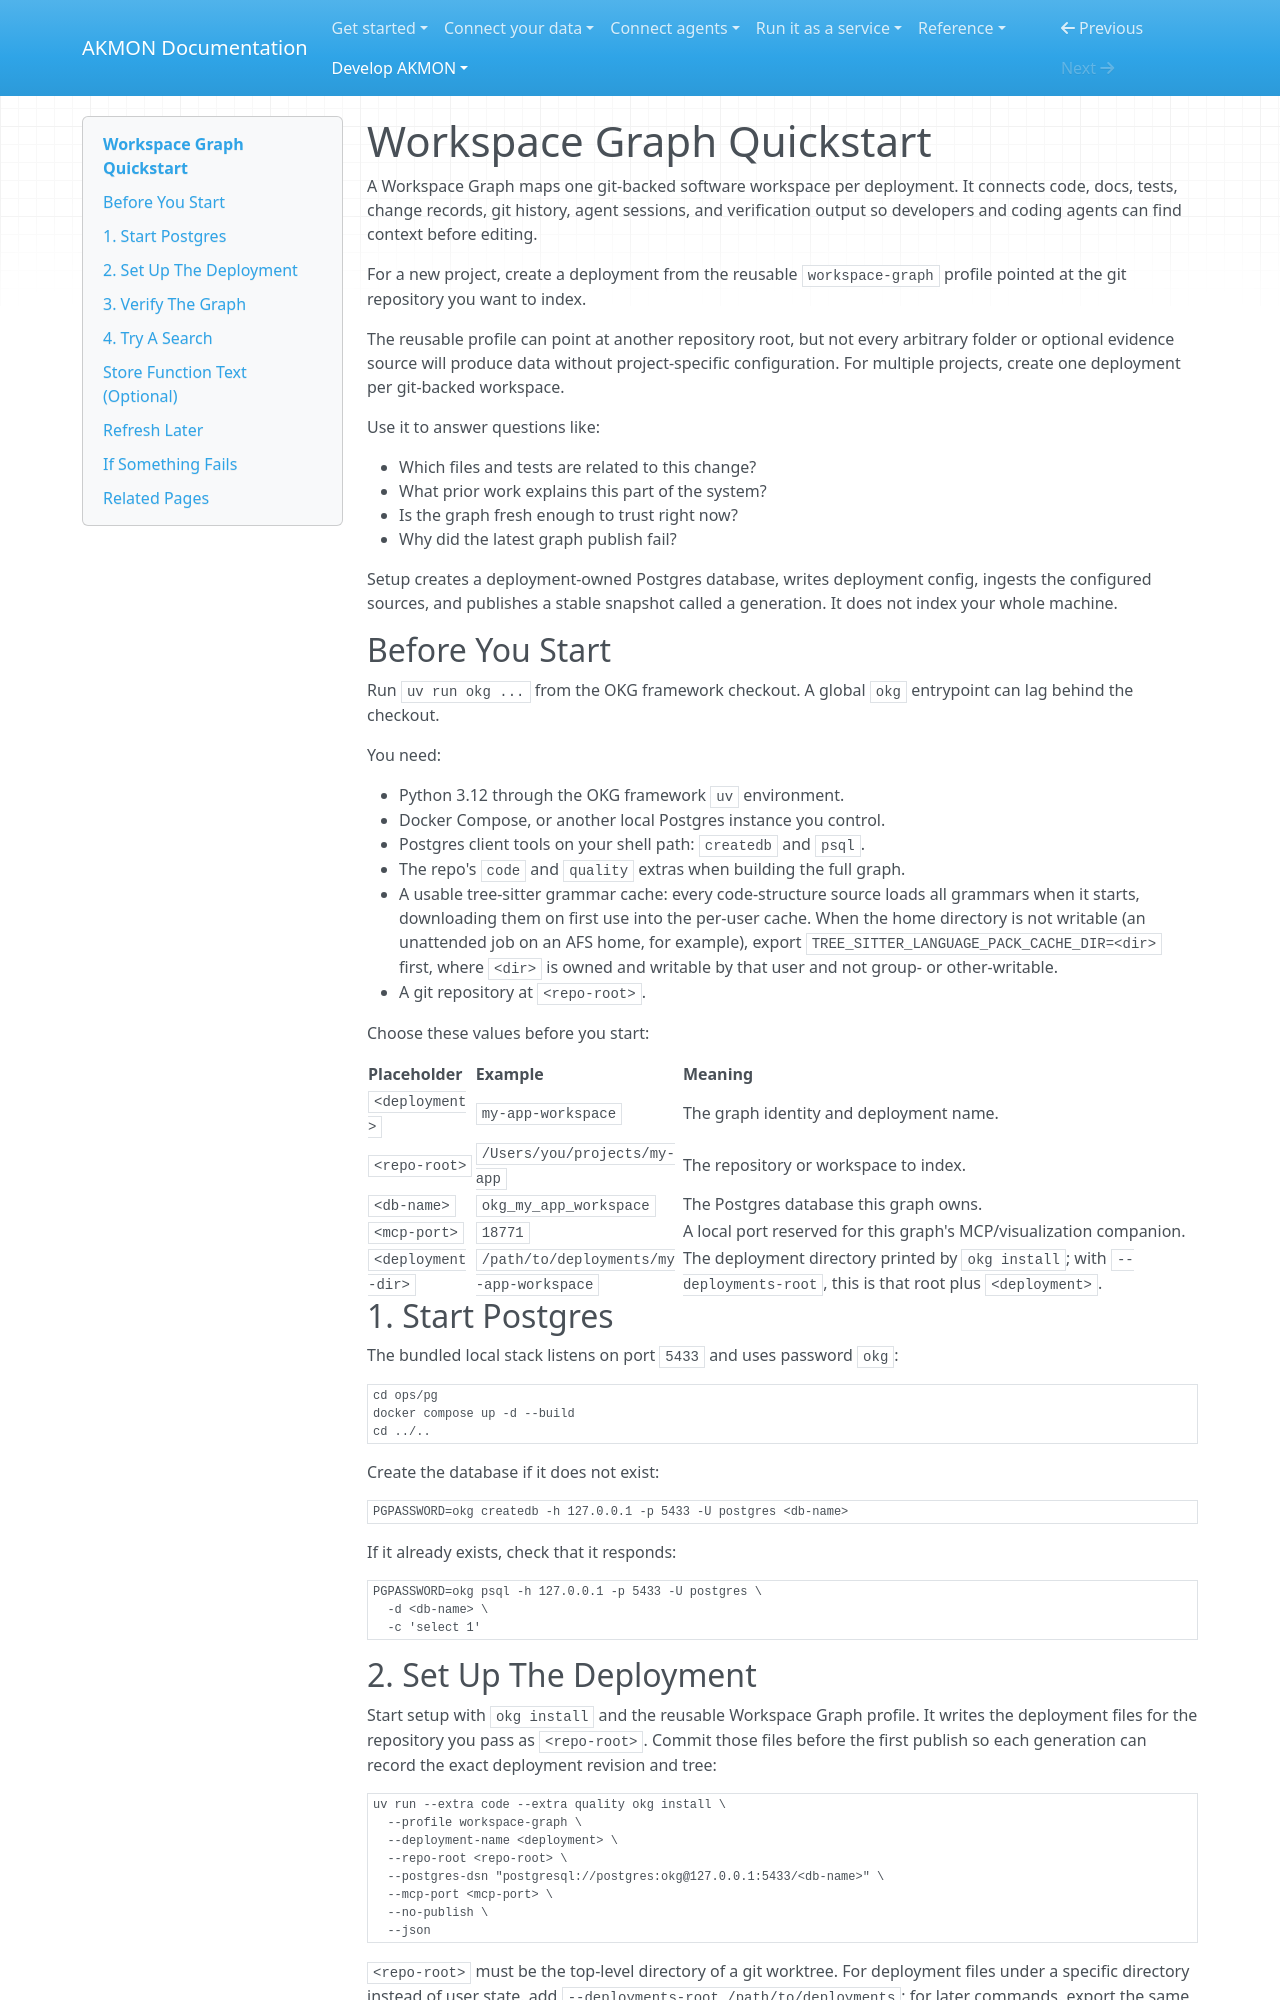

repository: mitdbg/akmon · page: runbooks/workspace-graph/setup/index.html · generator: mkdocs

---
audience: developer, operator
type: how-to
canonical_id: runbook-workspace-graph-quickstart
---
# Workspace Graph Quickstart


A Workspace Graph maps one git-backed software workspace per deployment. It
connects code, docs, tests, change records, git history, agent sessions, and
verification output so developers and coding agents can find context before
editing.

For a new project, create a deployment from the reusable `workspace-graph`
profile pointed at the git repository you want to index.

The reusable profile can point at another repository root, but not every
arbitrary folder or optional evidence source will produce data without
project-specific configuration. For multiple projects,
create one deployment per git-backed workspace.

Use it to answer questions like:

- Which files and tests are related to this change?
- What prior work explains this part of the system?
- Is the graph fresh enough to trust right now?
- Why did the latest graph publish fail?

Setup creates a deployment-owned Postgres database, writes deployment config,
ingests the configured sources, and publishes a stable snapshot called a
generation. It does not index your whole machine.

## Before You Start

Run `uv run okg ...` from the OKG framework checkout. A global `okg` entrypoint
can lag behind the checkout.

You need:

- Python 3.12 through the OKG framework `uv` environment.
- Docker Compose, or another local Postgres instance you control.
- Postgres client tools on your shell path: `createdb` and `psql`.
- The repo's `code` and `quality` extras when building the full graph.
- A usable tree-sitter grammar cache: every code-structure source loads all
  grammars when it starts, downloading them on first use into the per-user
  cache. When the home directory is not writable (an unattended job on an
  AFS home, for example), export
  `TREE_SITTER_LANGUAGE_PACK_CACHE_DIR=<dir>` first, where `<dir>` is owned
  and writable by that user and not group- or other-writable.
- A git repository at `<repo-root>`.

Choose these values before you start:

| Placeholder | Example | Meaning |
|---|---|---|
| `<deployment>` | `my-app-workspace` | The graph identity and deployment name. |
| `<repo-root>` | `/Users/you/projects/my-app` | The repository or workspace to index. |
| `<db-name>` | `okg_my_app_workspace` | The Postgres database this graph owns. |
| `<mcp-port>` | `18771` | A local port reserved for this graph's MCP/visualization companion. |
| `<deployment-dir>` | `/path/to/deployments/my-app-workspace` | The deployment directory printed by `okg install`; with `--deployments-root`, this is that root plus `<deployment>`. |

## 1. Start Postgres

The bundled local stack listens on port `5433` and uses password `okg`:

```bash
cd ops/pg
docker compose up -d --build
cd ../..
```

Create the database if it does not exist:

```bash
PGPASSWORD=okg createdb -h 127.0.0.1 -p 5433 -U postgres <db-name>
```

If it already exists, check that it responds:

```bash
PGPASSWORD=okg psql -h 127.0.0.1 -p 5433 -U postgres \
  -d <db-name> \
  -c 'select 1'
```
